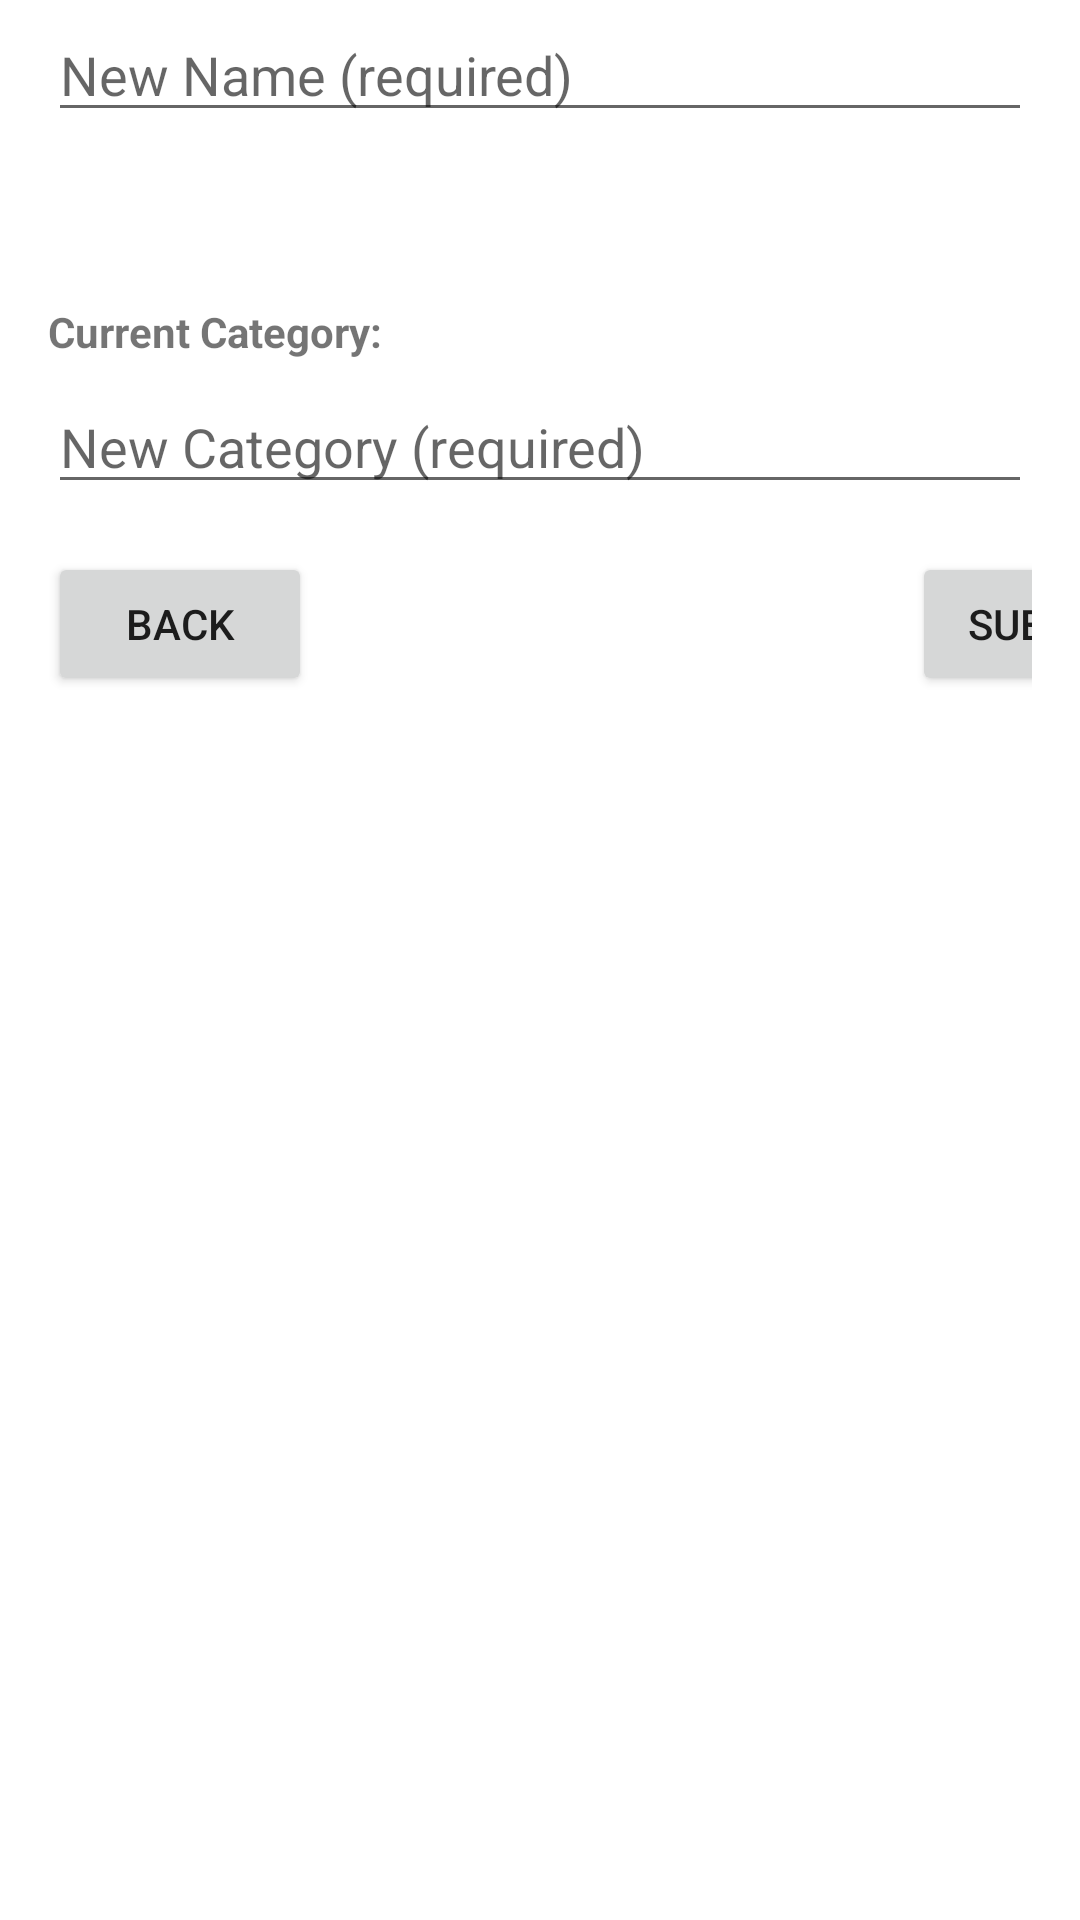

Here is an Android app screen rendered from its layout file. Give the layout XML and the strings, colors and styles it references.
<!-- AndroidManifest.xml: application theme Theme.GrocerEZ -->
<!-- res/layout/edit_item_dialog.xml -->
<?xml version="1.0" encoding="utf-8"?>
<androidx.constraintlayout.widget.ConstraintLayout xmlns:android="http://schemas.android.com/apk/res/android"
    xmlns:tools="http://schemas.android.com/tools"
    android:layout_width="match_parent"
    android:layout_height="match_parent"
    xmlns:app="http://schemas.android.com/apk/res-auto"
    android:orientation="vertical"
    android:padding="16dp">

    <TextView
        android:id="@+id/current_item_name_textview"
        android:layout_width="match_parent"
        android:layout_height="wrap_content"
        android:layout_marginBottom="628dp"
        android:text="Current Name:"
        android:textStyle="bold"
        app:layout_constraintBottom_toBottomOf="parent"
        tools:layout_editor_absoluteX="-44dp" />

    <TextView
        android:id="@+id/current_category_textview"
        android:layout_width="match_parent"
        android:layout_height="wrap_content"
        android:layout_marginBottom="504dp"
        android:text="Current Category:"
        android:textStyle="bold"
        app:layout_constraintBottom_toBottomOf="parent"
        tools:layout_editor_absoluteX="16dp" />

    <TextView
        android:id="@+id/feedback_textview"
        android:layout_width="match_parent"
        android:layout_height="200dp"
        android:layout_marginBottom="148dp"
        android:text=""
        android:textStyle="bold"
        app:layout_constraintBottom_toBottomOf="parent"
        tools:layout_editor_absoluteX="7dp" />

    <EditText
        android:id="@+id/new_item_name_editText"
        android:layout_width="match_parent"
        android:layout_height="wrap_content"
        android:layout_marginBottom="580dp"
        android:hint="New Name (required)"
        app:layout_constraintBottom_toBottomOf="parent"
        tools:layout_editor_absoluteX="16dp" />

    <EditText
        android:id="@+id/new_category_editText"
        android:layout_width="match_parent"
        android:layout_height="wrap_content"
        android:layout_marginBottom="456dp"
        android:hint="New Category (required)"
        app:layout_constraintBottom_toBottomOf="parent"
        tools:layout_editor_absoluteX="-21dp" />

    <Button
        android:id="@+id/back_button"
        android:layout_width="0dp"
        android:layout_height="wrap_content"
        android:layout_marginBottom="392dp"
        android:layout_weight="1"
        android:text="Back"
        app:layout_constraintBottom_toBottomOf="parent"

        app:layout_constraintLeft_toLeftOf="parent" />

    <Button
        android:id="@+id/submit_button"
        android:layout_width="0dp"
        android:layout_height="wrap_content"
        android:layout_marginLeft="288dp"
        android:layout_marginBottom="392dp"
        android:layout_weight="1"
        android:text="Submit"
        app:layout_constraintBottom_toBottomOf="parent"
        app:layout_constraintLeft_toLeftOf="parent" />

</androidx.constraintlayout.widget.ConstraintLayout>
<!-- resources referenced by this layout -->
<resources>
  <style name="Theme.GrocerEZ" parent="Theme.MaterialComponents.DayNight.NoActionBar">
          
          
          <item name="colorPrimary">@color/green002</item>
          <item name="colorPrimaryVariant">@color/white</item>
          <item name="colorOnPrimary">@color/white</item>
          
          <item name="android:statusBarColor">?attr/colorPrimaryVariant</item>
          
          <item name="android:windowBackground">@android:color/white</item>
          
          <item name="android:windowLightStatusBar">true</item>
          
      </style>
  <color name="green002">#277105</color>
  <color name="white">#FFFFFFFF</color>
</resources>
